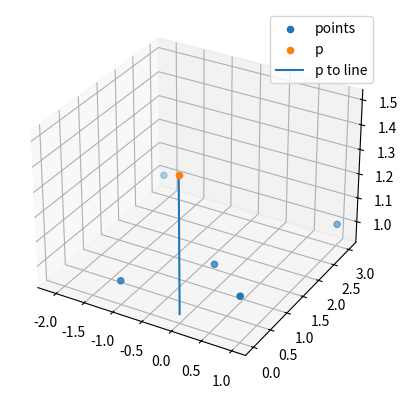

Write Python code to recreate this figure.
import numpy as np

#https://zhuanlan.zhihu.com/p/548579394


def eigen(A):
    eigenValues, eigenVectors = np.linalg.eig(A)
    idx = np.argsort(eigenValues)[::-1]
    eigenValues = eigenValues[idx]
    eigenVectors = eigenVectors[:,idx]
    return (eigenValues, eigenVectors)

def find_line(pts):
    n = pts.shape[0]
    center = np.mean(pts,axis=0)
    pts_norm = pts -  np.tile(center, (n,1))
    A = pts_norm.T.dot(pts_norm)/n
    v, D = eigen(A)
    direction = D[:,0] / np.linalg.norm(D[:,0])
    if (v[0] > 3 * v[1]):
        return True, center, direction
    else:
        return False, None, None

def find_plane(pts):
    n = pts.shape[0]
    A = pts
    b = -np.ones([n,1])
    x = np.linalg.pinv(A.T.dot(A)).dot(A.T.dot(b))
    d = np.linalg.norm(x)
    x = x/d
    p2plane = A.dot(x) + np.ones([n,1]) / d
    if(np.max(np.abs(p2plane)) > 0.2):
        return False, np.vstack([x,d]).flatten()
    else:
        return True, np.vstack([x,d]).flatten()


def point2plane(p, plane):
    d = plane[0] * p[0] + plane[1] * p[1] + plane[2] * p[2] + plane[3]
    return np.linalg.norm(d), -plane[0:3]*np.sign(d) 

def point2line(p, center, direction):
    a = center + direction * 0.1
    b = center - direction * 0.1
    pa = p - a
    pb = p - b
    ab = a - b
    pm = np.cross(pa, pb)
    ab_norm = np.linalg.norm(ab)
    pm_norm = np.linalg.norm(pm)
    d = pm_norm/ab_norm
    j = np.cross(pm, ab)/(ab_norm*pm_norm)
    return d, j


if __name__ == '__main__':
    def test_line():
        import matplotlib.pyplot as plt
        #pts = np.array([[0.1,0.2,-0.1],[1,1.02,1],[2.1,2,2.1],[2.8,3.1,3],[4.2,3.9,4]])
        pts = np.array([[0.1,0.2,-0],[1,1.02,0],[2.1,2,0],[2.8,3.0,0],[4.2,3.9,0]])
        p = np.array([1,3,3])
        s, center, direction = find_line(pts)
        if(s is False):
            return
        d, j = point2line(p, center, direction)
        r = d*j
        fig = plt.figure("line",figsize=plt.figaspect(1))
        axes = fig.add_subplot(projection='3d')
        axes.scatter(xs=pts[:,0],ys=pts[:,1],zs=pts[:,2],label='points')
        axes.scatter(xs=center[0],ys=center[1],zs=center[2],label='center')
        axes.scatter(xs=p[0],ys=p[1],zs=p[2],label='p')
        axes.plot([p[0], p[0]+r[0]],[p[1], p[1]+r[1]],[p[2], p[2]+r[2]],label='p to line')
        plt.legend()
        plt.show()
    def test_plane():
        import matplotlib.pyplot as plt
        pts = np.array([[-1,0,1.01],[1,3.02,1],[-2.1,3,1],[1,0.,1.1],[0,1,1.02]])

        p = np.array([0,0,1.5])
        s, plane = find_plane(pts)
        if(s is False):
            return

        d, j = point2plane(p, plane)
        r = d*j
        fig = plt.figure("line",figsize=plt.figaspect(1))
        axes = fig.add_subplot(projection='3d')
        axes.scatter(xs=pts[:,0],ys=pts[:,1],zs=pts[:,2],label='points')
        axes.scatter(xs=p[0],ys=p[1],zs=p[2],label='p')
        axes.plot([p[0], p[0]+r[0]],[p[1], p[1]+r[1]],[p[2], p[2]+r[2]],label='p to line')
        plt.legend()
        plt.show()
    test_plane()




